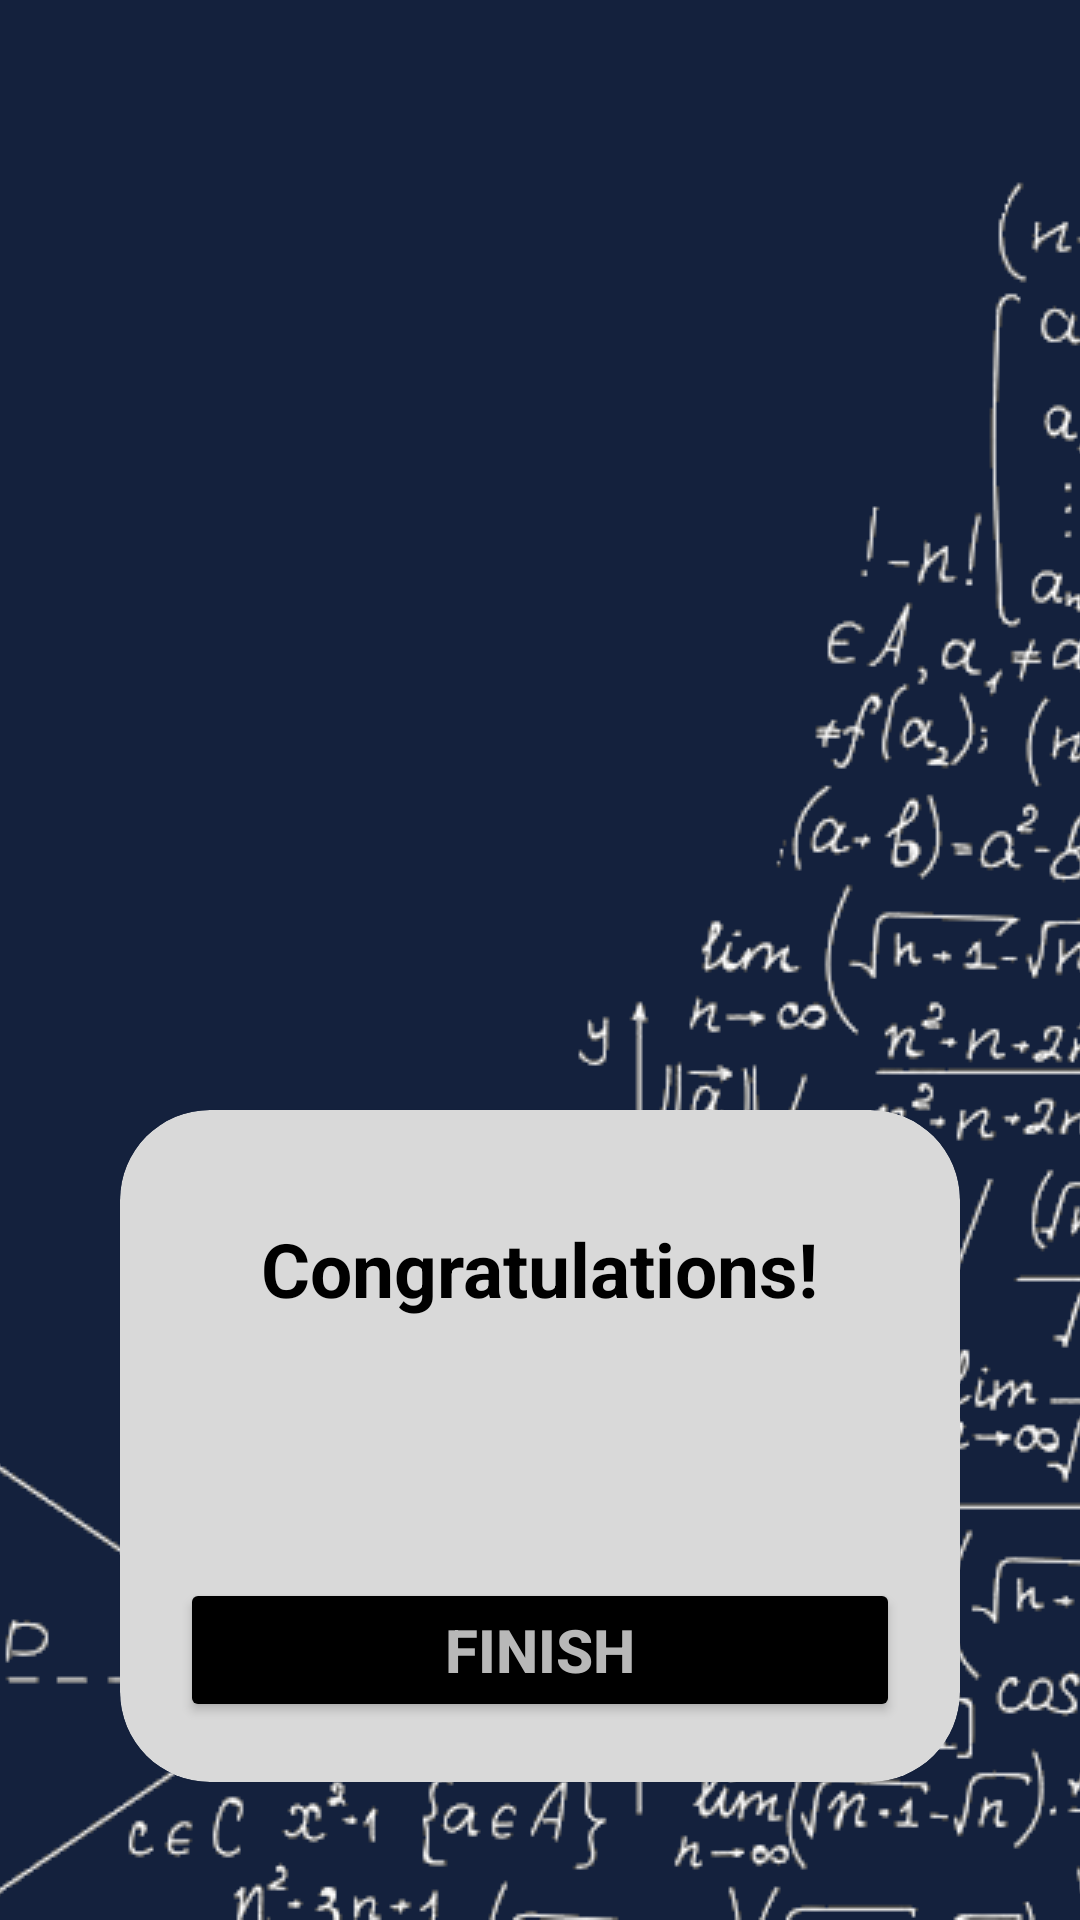

Write the Android layout XML for this screen, with the resource values it uses.
<!-- AndroidManifest.xml: application theme Theme.Mathemania -->
<!-- res/layout/activity_finish.xml -->
<?xml version="1.0" encoding="utf-8"?>
<LinearLayout xmlns:android="http://schemas.android.com/apk/res/android"
    xmlns:tools="http://schemas.android.com/tools"
    android:layout_width="match_parent"
    android:layout_height="match_parent"
    xmlns:app="http://schemas.android.com/apk/res-auto"
    tools:context=".FinishActivity"
    android:background="@drawable/background"
    android:orientation="vertical"
    android:gravity="center_horizontal"
    android:padding="20dp">


    <ImageView
        android:id="@+id/imageTrophy"
        android:layout_width="300dp"
        android:layout_height="300dp"
        android:layout_marginTop="50dp"
        android:contentDescription="image" />

    <com.google.android.material.card.MaterialCardView
        android:layout_width="match_parent"
        android:layout_height="wrap_content"
        android:layout_marginStart="20dp"
        android:layout_marginEnd="20dp"
        android:backgroundTint="#D9D9D9"
        app:cardCornerRadius="30dp">
        <LinearLayout
            android:layout_width="match_parent"
            android:layout_height="wrap_content"
            android:gravity="center_horizontal"
            android:orientation="vertical"
            android:padding="20dp">
    <TextView
        android:layout_width="wrap_content"
        android:layout_height="wrap_content"
        android:layout_marginTop="16dp"
        android:text="Congratulations!"
        android:textColor="@color/black"
        android:textSize="25sp"
        android:textStyle="bold"/>

    <TextView
        android:id="@+id/textUsername"
        android:layout_width="wrap_content"
        android:layout_height="wrap_content"
        android:layout_marginTop="10dp"
        android:textColor="@color/black"
        android:textSize="22sp"
        android:textStyle="bold"
        tools:text="Username"/>

    <TextView
        android:id="@+id/textScore"
        android:layout_width="wrap_content"
        android:layout_height="wrap_content"
        android:layout_marginTop="10dp"
        android:textColor="@color/black"
        android:textSize="20sp"
        tools:text="Your score is 0"/>

    <Button
        android:id="@+id/buttonFinish"
        android:layout_width="match_parent"
        android:layout_height="wrap_content"
        android:layout_marginTop="10dp"
        android:text="FINISH"
        android:backgroundTint="@color/black"
        android:textColor="#B8B8B8"
        android:textSize="20sp"
        android:textStyle="bold" />
        </LinearLayout>
    </com.google.android.material.card.MaterialCardView>

</LinearLayout>
<!-- resources referenced by this layout -->
<resources>
  <!-- drawable background (drawable) -->
  <?xml version="1.0" encoding="utf-8"?>
  <selector xmlns:android="http://schemas.android.com/apk/res/android">
      <item>
          <bitmap
              android:gravity="bottom"
              android:src="@drawable/startscreen"/>
      </item>
  </selector>
  <style name="Theme.Mathemania" parent="Theme.MaterialComponents.DayNight.NoActionBar">
          
          <item name="colorPrimary">@color/purple_500</item>
          <item name="colorPrimaryVariant">@color/purple_700</item>
          <item name="colorOnPrimary">@color/white</item>
          
          <item name="colorSecondary">@color/teal_200</item>
          <item name="colorSecondaryVariant">@color/teal_700</item>
          <item name="colorOnSecondary">@color/black</item>
          
          <item name="android:statusBarColor">?attr/colorPrimaryVariant</item>
          <item name="android:windowFullscreen">true</item>
          
      </style>
  <!-- drawable startscreen: png bitmap (drawable, 31354 bytes) -->
  <!-- not gathered from this repository: default colours our renderer supplied (Android Studio template values) -->
  <color name="purple_500">#FF6200EE</color>
  <color name="purple_700">#FF3700B3</color>
  <color name="teal_200">#FF03DAC5</color>
  <color name="teal_700">#FF018786</color>
  <color name="black">#FF000000</color>
  <color name="white">#FFFFFFFF</color>
</resources>
